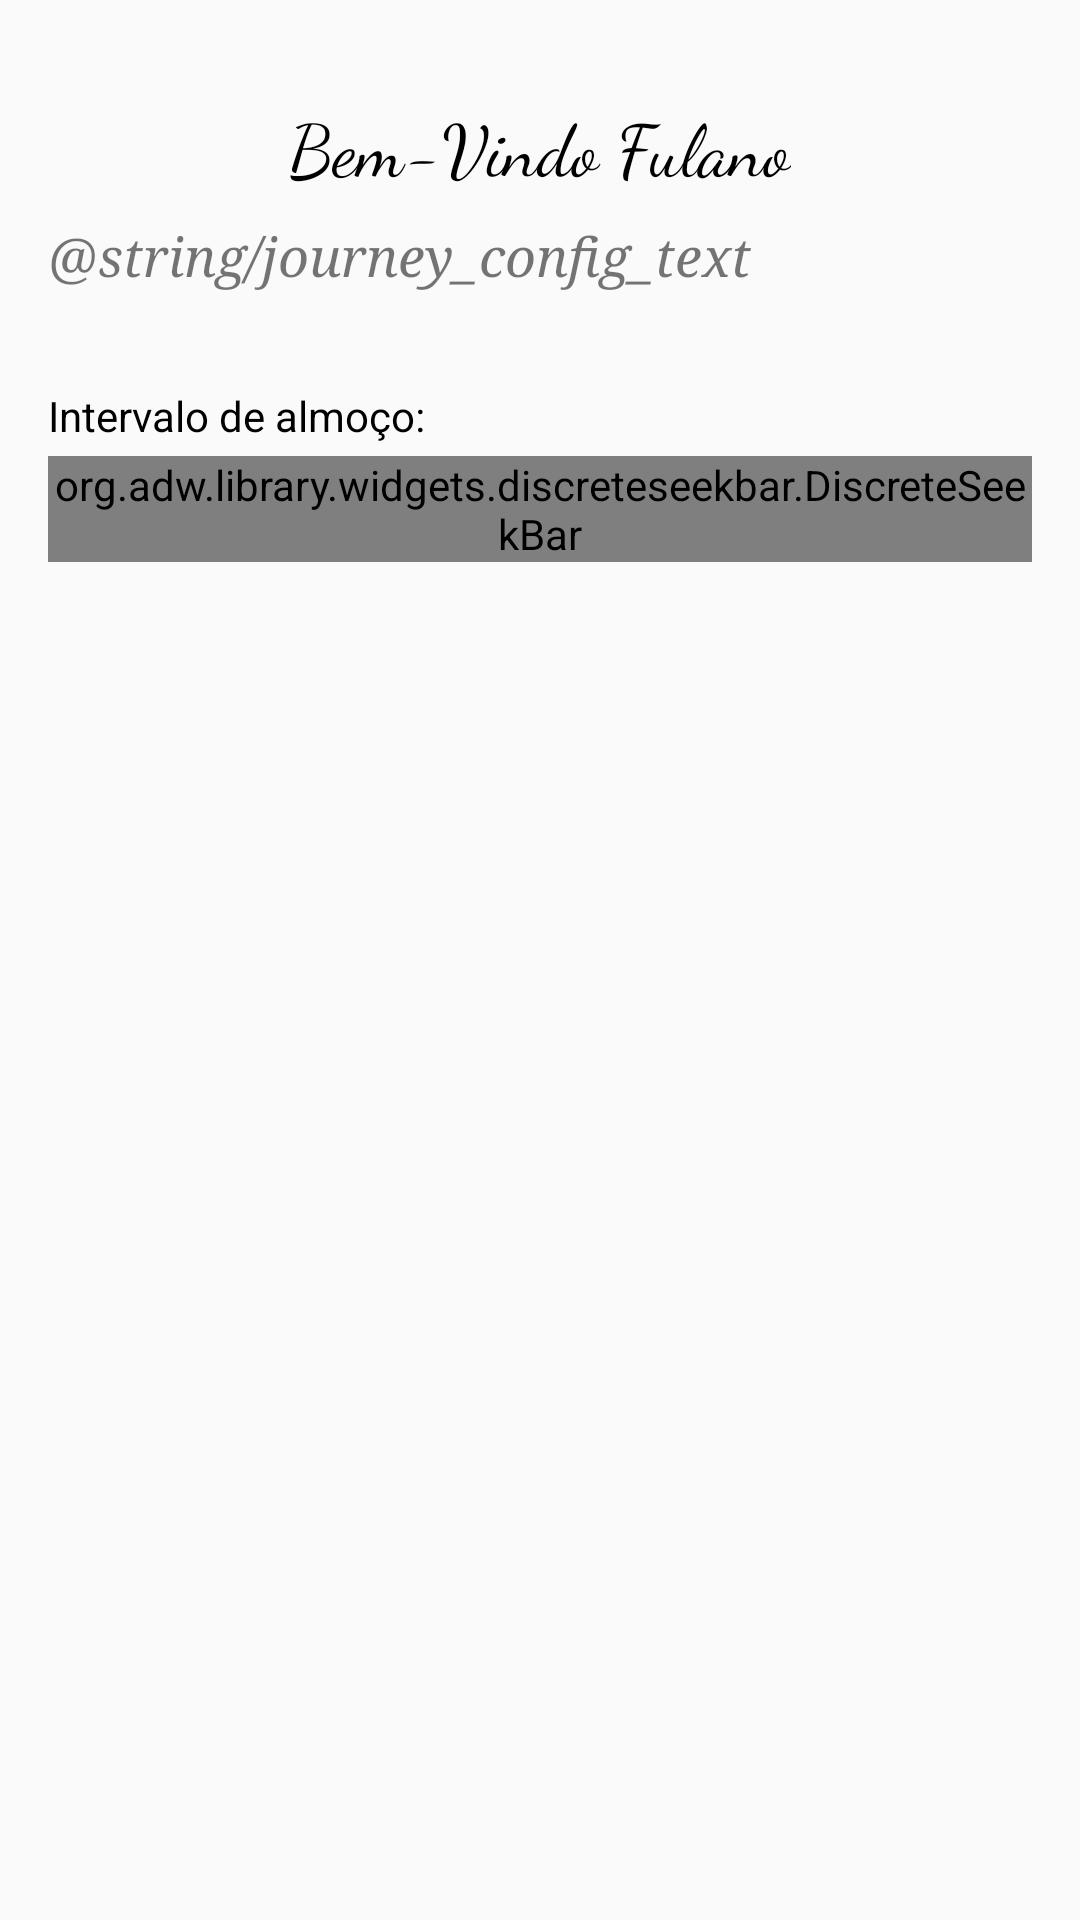

Write the Android layout XML for this screen, with the resource values it uses.
<!-- AndroidManifest.xml: application theme AppTheme -->
<!-- res/layout/activity_journey_configuration.xml -->
<?xml version="1.0" encoding="utf-8"?>
<android.support.constraint.ConstraintLayout xmlns:android="http://schemas.android.com/apk/res/android"
    xmlns:app="http://schemas.android.com/apk/res-auto"
    android:layout_width="match_parent"
    android:layout_height="match_parent"
    android:background="@drawable/background">

    <TextView
        android:id="@+id/tv_welcome"
        android:layout_width="wrap_content"
        android:layout_height="wrap_content"
        android:layout_marginTop="32dp"
        android:fontFamily="cursive"
        android:text="Bem-Vindo Fulano"
        android:textColor="@color/black"
        android:textSize="24sp"
        app:layout_constraintEnd_toEndOf="parent"
        app:layout_constraintHorizontal_bias="0.5"
        app:layout_constraintStart_toStartOf="parent"
        app:layout_constraintTop_toTopOf="parent" />

    <TextView
        android:id="@+id/tv_configuration_text"
        android:layout_width="0dp"
        android:layout_height="wrap_content"
        android:layout_marginEnd="16dp"
        android:layout_marginStart="16dp"
        android:layout_marginTop="8dp"
        android:fontFamily="serif"
        android:text="@string/journey_config_text"
        android:textSize="18sp"
        android:textStyle="italic"
        app:layout_constraintEnd_toEndOf="parent"
        app:layout_constraintStart_toStartOf="parent"
        app:layout_constraintTop_toBottomOf="@+id/tv_welcome" />

    <TextView
        android:id="@+id/tv_lunch_interval"
        android:layout_width="wrap_content"
        android:layout_height="wrap_content"
        android:layout_marginStart="16dp"
        android:layout_marginTop="32dp"
        android:text="Intervalo de almoço:"
        android:textColor="@color/black"
        app:layout_constraintStart_toStartOf="parent"
        app:layout_constraintTop_toBottomOf="@+id/tv_configuration_text" />

    <org.adw.library.widgets.discreteseekbar.DiscreteSeekBar
        android:id="@+id/dsb_lunch_interval"
        android:layout_width="0dp"
        android:layout_height="wrap_content"
        android:layout_marginEnd="16dp"
        android:layout_marginStart="16dp"
        android:layout_marginTop="4dp"
        android:max="3"
        android:progress="1"
        app:dsb_indicatorFormatter="%d h"
        app:dsb_indicatorPopupEnabled="true"
        app:dsb_indicatorTextAppearance="@style/CustomFloaterTextAppearance"
        app:dsb_indicatorColor="@color/color_pink"
        app:dsb_progressColor="@color/color_pink"
        app:dsb_max="2"
        app:dsb_min="1"
        app:layout_constraintEnd_toEndOf="parent"
        app:layout_constraintStart_toStartOf="parent"
        app:layout_constraintTop_toBottomOf="@id/tv_lunch_interval" />

</android.support.constraint.ConstraintLayout>
<!-- resources referenced by this layout -->
<resources>
  <color name="black">#000000</color>
  <style name="AppTheme" parent="Theme.AppCompat.Light.DarkActionBar">
          
          <item name="colorPrimary">@color/colorPrimary</item>
          <item name="colorPrimaryDark">@color/colorPrimaryDark</item>
          <item name="colorAccent">@color/colorAccent</item>
      </style>
  <color name="colorPrimary">#3F51B5</color>
  <color name="colorPrimaryDark">#303F9F</color>
  <color name="colorAccent">#4a90e2</color>
</resources>
